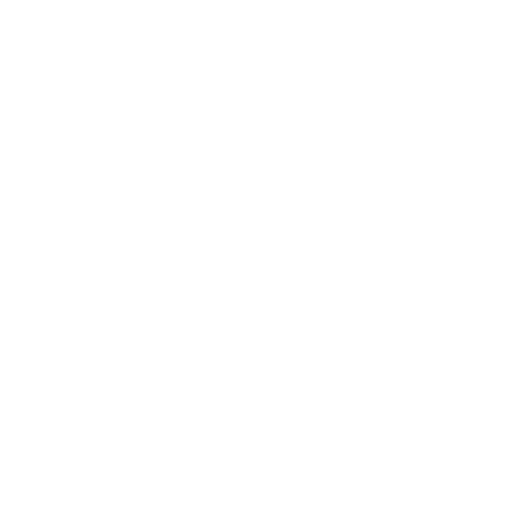
t = 0.00 s
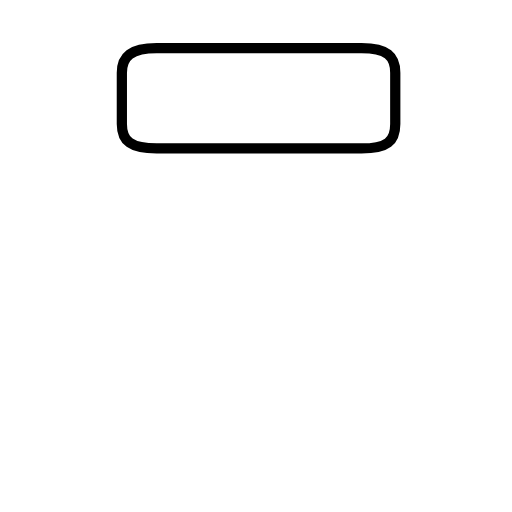
t = 2.07 s
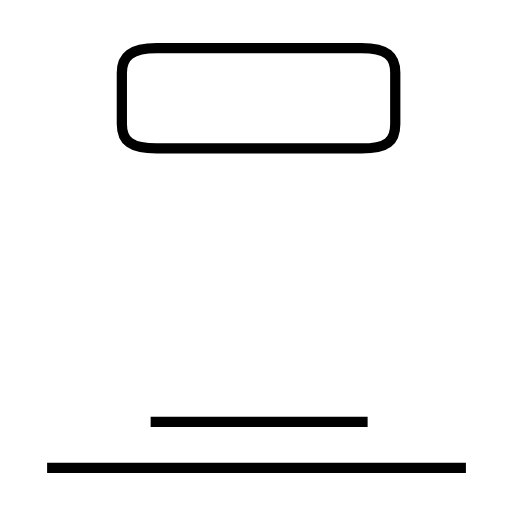
t = 3.93 s
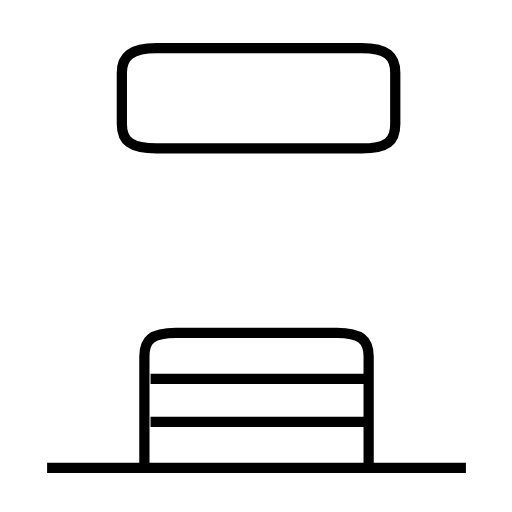
t = 5.97 s
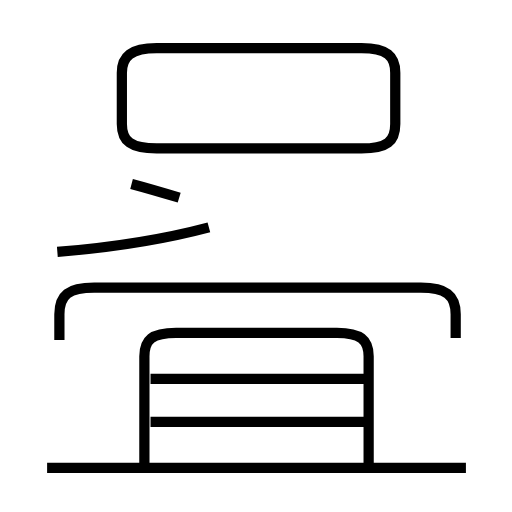
t = 7.97 s
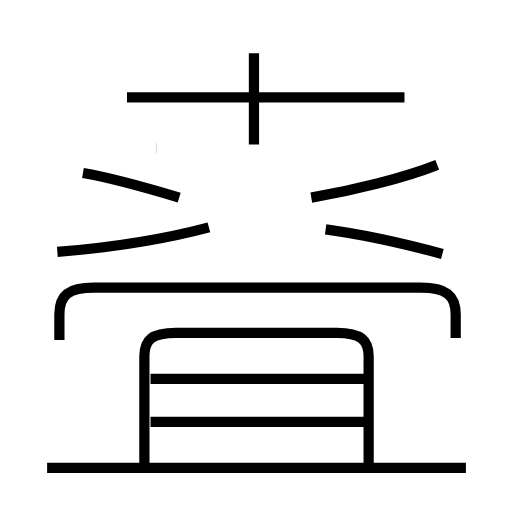
t = 9.92 s

The animated SVG that drew these frames (rendered in a browser with its animation timeline set to each time). Animation: 12 SMIL elements (animate=12); one cycle of 9.92 s.

<?xml version='1.0' encoding='utf-8'?>
<svg viewBox="0.0 -6.0 50.0 50.0" version="1.1" xmlns="http://www.w3.org/2000/svg"><rect x="-1000" y="-1000" width="2000" height="2000" stroke="white" fill="white" /><g style="fill:none;stroke:#000000;stroke-width:1"><path d="M 15.3 -29.5 L 35.3 -29.5 C 37.8 -29.5 38.6 -30.2 38.6 -31.9 L 38.6 -36.9 C 38.6 -38.5 37.8 -39.3 35.3 -39.3 L 15.3 -39.3 C 12.8 -39.3 11.9 -38.5 11.9 -36.9 L 11.9 -31.9 C 11.9 -30.2 12.8 -29.5 15.3 -29.5 Z " transform="translate(0.0 38.0)" stroke-dasharray="69.04357993148773" stroke-dashoffset="69.04357993148773"><animate attributeName="stroke-dashoffset" from="69.04357993148773" to="0" dur="2.071307397944632s" begin="0s; anim_end.end" fill="freeze" id="anim0" /></path><path d="M 45.5 1.7 L 4.6 1.7 " transform="translate(0.0 38.0)" stroke-dasharray="40.9" stroke-dashoffset="40.9"><animate attributeName="stroke-dashoffset" from="40.9" to="0" dur="1.2269999999999999s" begin="anim0.end" fill="freeze" id="anim1" /></path><path d="M 35.9 -2.8 L 14.7 -2.8 " transform="translate(0.0 38.0)" stroke-dasharray="21.2" stroke-dashoffset="21.2"><animate attributeName="stroke-dashoffset" from="21.2" to="0" dur="0.636s" begin="anim1.end" fill="freeze" id="anim2" /></path><path d="M 36.0 1.8 L 36.0 -9.2 C 36.0 -10.8 35.2 -11.5 32.9 -11.5 L 17.2 -11.5 C 14.8 -11.5 14.1 -10.8 14.1 -9.2 L 14.1 1.8 " transform="translate(0.0 38.0)" stroke-dasharray="46.659926660100325" stroke-dashoffset="46.659926660100325"><animate attributeName="stroke-dashoffset" from="46.659926660100325" to="0" dur="1.3997977998030098s" begin="anim2.end" fill="freeze" id="anim3" /></path><path d="M 35.9 -7.0 L 14.7 -7.0 " transform="translate(0.0 38.0)" stroke-dasharray="21.2" stroke-dashoffset="21.2"><animate attributeName="stroke-dashoffset" from="21.2" to="0" dur="0.636s" begin="anim3.end" fill="freeze" id="anim4" /></path><path d="M 5.6 -19.4 C 10.5 -19.8 15.9 -20.6 20.4 -21.8 " transform="translate(0.0 38.0)" stroke-dasharray="15.012016761820913" stroke-dashoffset="15.012016761820913"><animate attributeName="stroke-dashoffset" from="15.012016761820913" to="0" dur="0.45036050285462736s" begin="anim4.end" fill="freeze" id="anim5" /></path><path d="M 44.5 -11.0 L 44.5 -13.3 C 44.5 -15.2 43.5 -15.9 41.1 -15.9 L 9.2 -15.9 C 6.7 -15.9 5.8 -15.2 5.8 -13.3 L 5.8 -10.8 " transform="translate(0.0 38.0)" stroke-dasharray="46.642664093149" stroke-dashoffset="46.642664093149"><animate attributeName="stroke-dashoffset" from="46.642664093149" to="0" dur="1.3992799227944699s" begin="anim5.end" fill="freeze" id="anim6" /></path><path d="M 17.5 -24.7 C 14.5 -25.6 11.1 -26.6 8.1 -27.1 " transform="translate(0.0 38.0)" stroke-dasharray="9.707873095964283" stroke-dashoffset="9.707873095964283"><animate attributeName="stroke-dashoffset" from="9.707873095964283" to="0" dur="0.2912361928789285s" begin="anim6.end" fill="freeze" id="anim7" /></path><path d="M 43.2 -19.2 C 39.5 -20.2 35.5 -21.1 31.8 -21.6 " transform="translate(0.0 38.0)" stroke-dasharray="11.65775440953662" stroke-dashoffset="11.65775440953662"><animate attributeName="stroke-dashoffset" from="11.65775440953662" to="0" dur="0.3497326322860986s" begin="anim7.end" fill="freeze" id="anim8" /></path><path d="M 24.8 -29.9 L 24.8 -38.8 " transform="translate(0.0 38.0)" stroke-dasharray="8.899999999999999" stroke-dashoffset="8.899999999999999"><animate attributeName="stroke-dashoffset" from="8.899999999999999" to="0" dur="0.26699999999999996s" begin="anim8.end" fill="freeze" id="anim9" /></path><path d="M 39.5 -34.5 L 12.4 -34.5 " transform="translate(0.0 38.0)" stroke-dasharray="27.1" stroke-dashoffset="27.1"><animate attributeName="stroke-dashoffset" from="27.1" to="0" dur="0.8130000000000001s" begin="anim9.end" fill="freeze" id="anim10" /></path><path d="M 30.4 -24.7 C 34.5 -25.4 39.4 -26.6 42.7 -27.9" transform="translate(0.0 38.0)" stroke-dasharray="12.72848780513882" stroke-dashoffset="12.72848780513882"><animate attributeName="stroke-dashoffset" from="12.72848780513882" to="0" dur="0.3818546341541646s" begin="anim10.end" fill="freeze" id="anim_end" /></path></g></svg>
